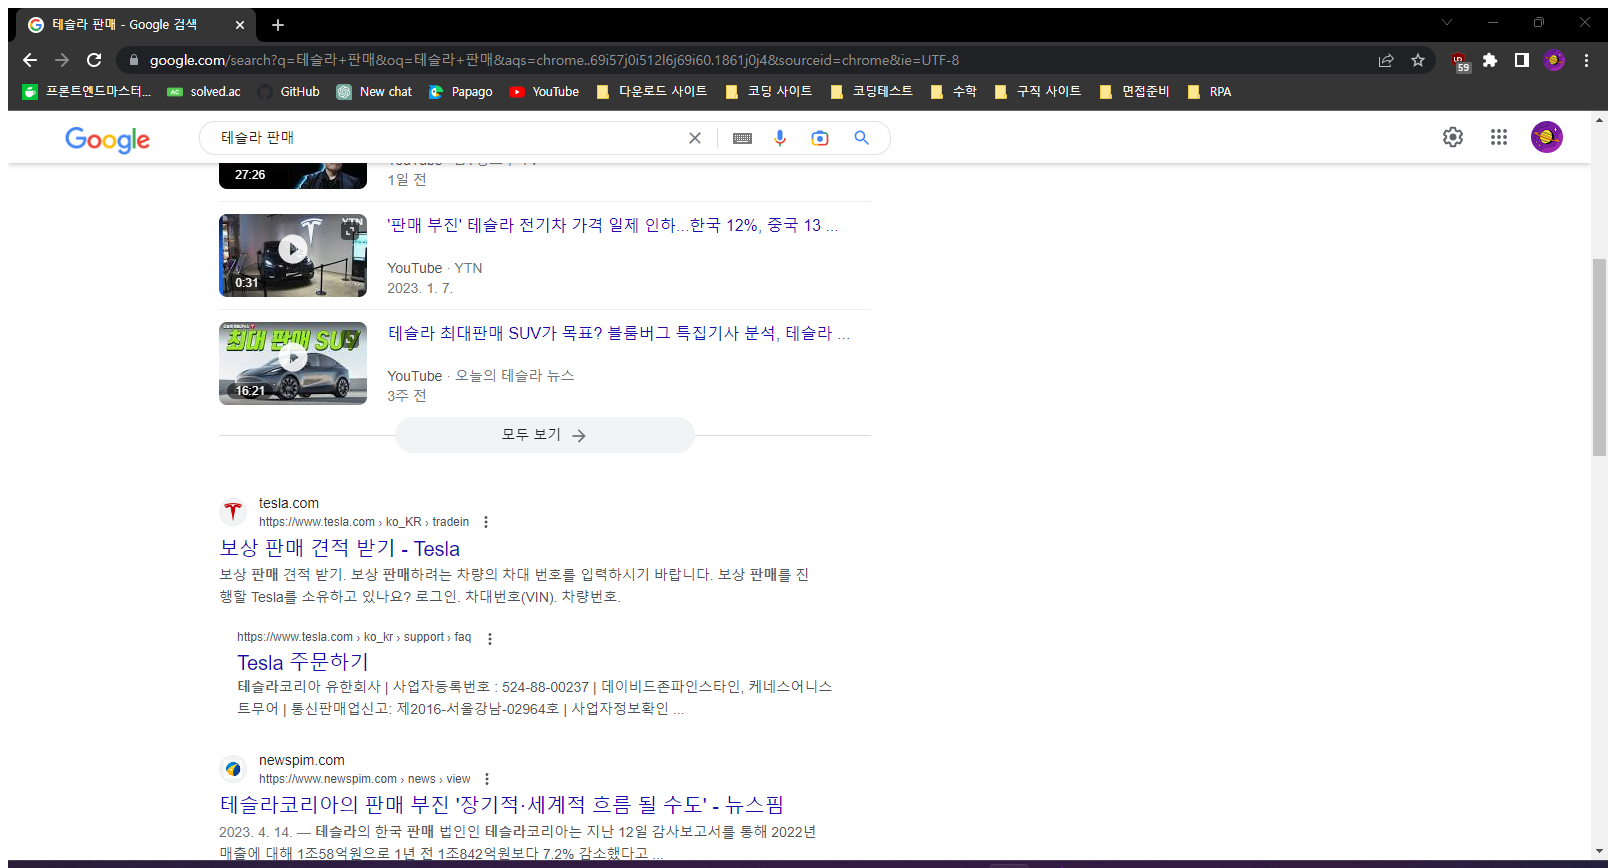
Task: 메모장에 Copy/Paste 테스트
Workflow: 스크래핑-test1

Step 1: Attach Browser '      Goo Page' in window '테슬라 판매 - Google 검색' (chrome.exe)

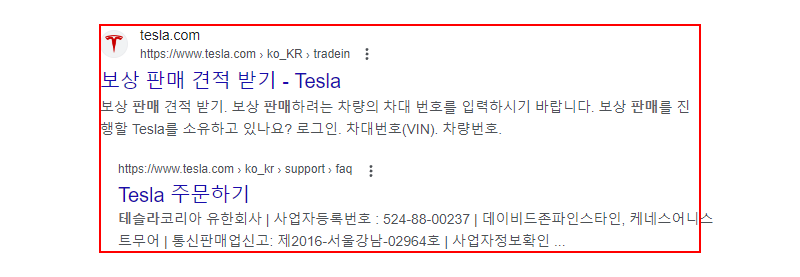
Step 2: get-text from the element

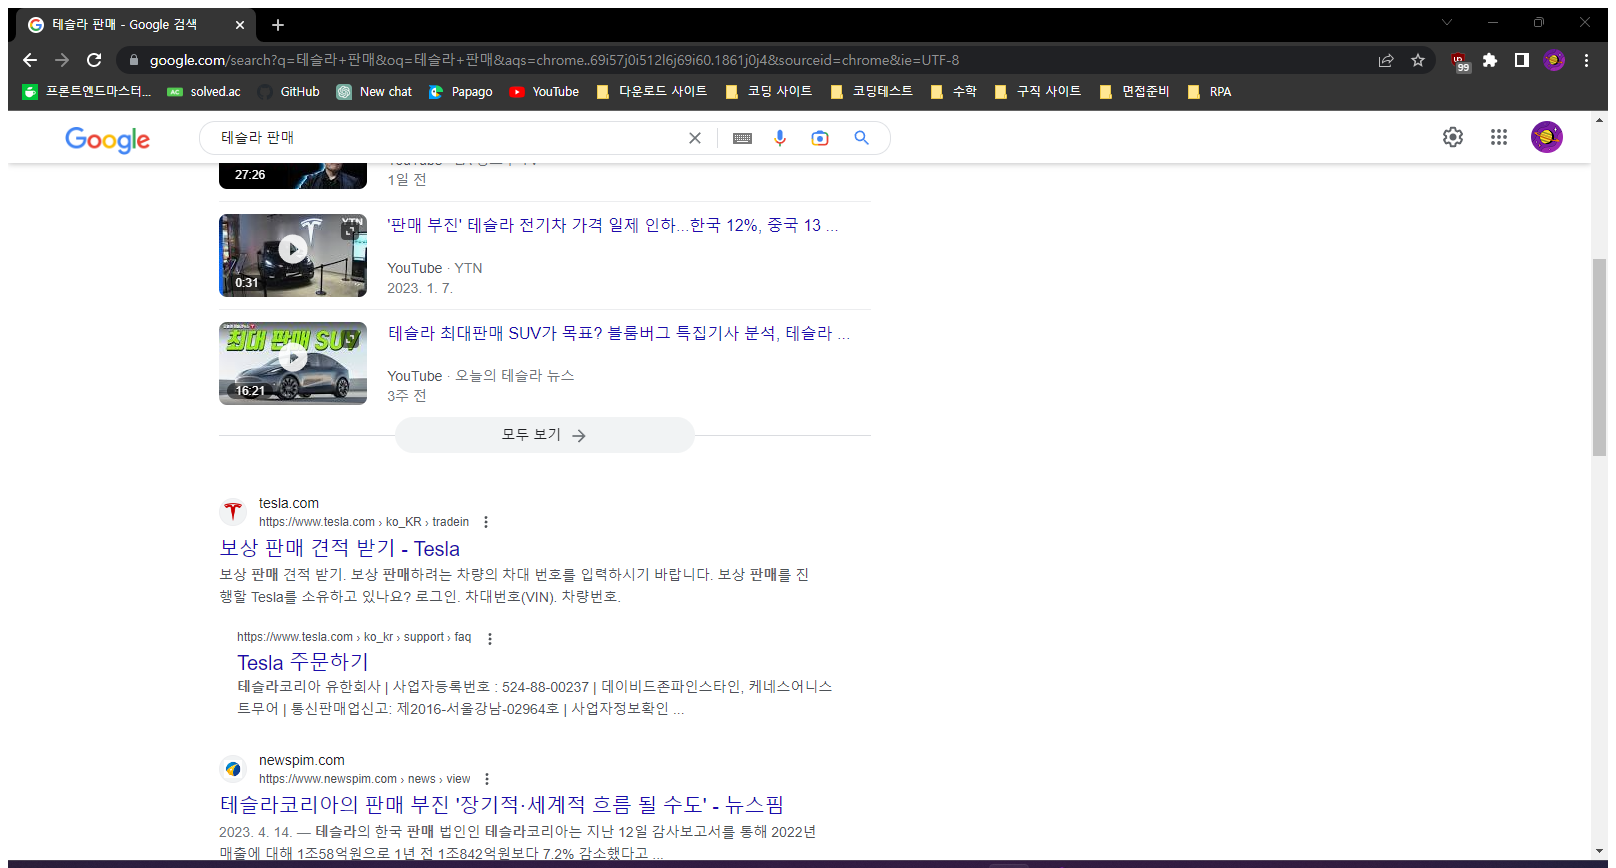
Step 3: Attach Browser '      Goo Page' in window '테슬라 판매 - Google 검색' (chrome.exe)

Step 4: get-text from the element (same screen as step 2)